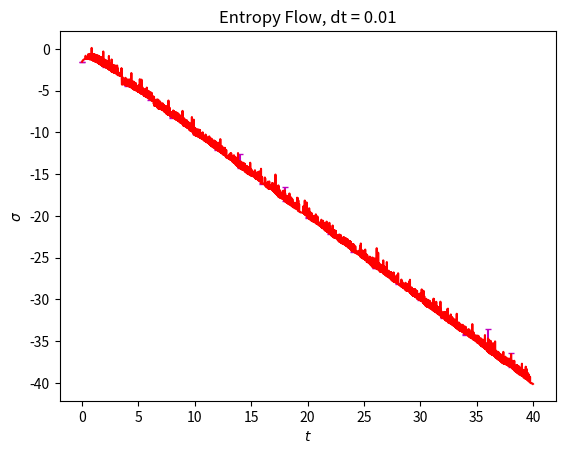

The matplotlib source for this figure:
import numpy as np
import matplotlib.pyplot as plt
from scipy.linalg import expm, sinm, cosm
import sys


# propogate forward in time
def propagate_forward(t, dt, state, down_jumps, up_jumps):
    
    random_one = np.random.uniform(0,1)
    
    state_1 = (I - j*H_eff*dt).dot(state) # phi(t+dt)
    dp = 1 - inner(state_1) # prob to jump

    # no jump
    if(random_one >= dp):
        no_jump_prefactor = (I-j*dt*H_eff)/(np.sqrt(1-dp))
        new_state = no_jump_prefactor.dot(state)
        
    # jump
    elif(random_one < dp):
        
        random_two = np.random.uniform(0, 1)
        
        dp_plus = (state.conj().T).dot(sigma_plus.dot(sigma_minus.dot(state)))
        dp_minus = (state.conj().T).dot(sigma_minus.dot(sigma_plus.dot(state)))
        
        dp_plus_normalised = dp_plus / (dp_plus + dp_minus)
        dp_minus_normalised = dp_minus / (dp_plus + dp_minus)
        
        # jump up
        if(random_two >= dp_plus_normalised):
            jump_up_prefactor = sigma_plus/np.sqrt(dp_minus/dt)
            new_state = jump_up_prefactor.dot(state)
            up_jumps += 1
            
        # jump down
        else:
            jump_down_prefactor = sigma_minus/np.sqrt(dp_plus/dt)
            new_state = jump_down_prefactor.dot(state)
            down_jumps += 1

    return(new_state, t+dt, down_jumps, up_jumps)

# calculate outer product
def outer(state1, state2):
  return(state1.dot(state2.conj().T))

# calculate inner product
def inner(state):
  return((state.conj().T).dot(state))

# calculate trace of a 2d array
def trace(matrix):
    
    trace = 0
    
    for i in range(len(matrix)):
        for j in range(len(matrix[0])):
                if(i == j):
                    trace += matrix[i][j]
                    
    return trace
    

def single_MC(initial_state, t):
    
    record_states = []  # blank array to record states
    record_time = []  # blank array to record time
    
    # record initial values
    record_states.append(initial_state)
    record_time.append(t)
    
    state = initial_state
    
    # initialise jump counts to 0
    up_jumps= 0
    down_jumps = 0
    
    # record jump counts at each step
    record_up_jumps = []
    record_down_jumps = []
    
    # append initial jump counts
    record_up_jumps.append(up_jumps)
    record_down_jumps.append(down_jumps)
    
    # propgate forward in time
    for i in range(int(tmax/dt)):
      
        # get new state and time
        (state, t, down_jumps, up_jumps) = propagate_forward(t, dt, state, down_jumps, up_jumps)
        
        # record jumps
        record_up_jumps.append(up_jumps)
        record_down_jumps.append(down_jumps)
                
        # normalise the states
        normalised_state = (1/np.linalg.norm(state))*state
    
        # record states
        record_states.append(normalised_state)
        record_time.append(t)
        
        # set the state to the normalised state
        state = normalised_state
    
    reduced_density_op_matrices = []  # blank array to store density ops at each step
    
    # calculate the density ops at each step
    for i in range(len(record_states)):
        reduced_density_op_matrices.append(outer(record_states[i], record_states[i]))
        
    population = []  # blank array to store population numbers
    
    # extract the population
    for i in range(len(reduced_density_op_matrices)):
        population.append((reduced_density_op_matrices[i])[0][0])
    
    population = np.real(np.delete(population, 0))

    # calculate von neumann entropy
    S = []  
    for i in range(1, len(reduced_density_op_matrices)):
        
        if(record_states[i].all() == e.all() or record_states[i].all() == g.all()):
            s2 = 0
        else:
            s2 = -trace(reduced_density_op_matrices[i].dot(np.log(reduced_density_op_matrices[i])))
            
        if(record_states[i-1].all() == e.all() or record_states[i-1].all() == g.all()):
            s1 = 0
        else:
            s1 = -trace(reduced_density_op_matrices[i-1].dot(np.log(reduced_density_op_matrices[i-1])))    
            
        t2 = record_time[i]
        t1 = record_time[i-1]
        
        S.append((s2-s1)/(t2-t1))   
                     
    # calculate entropy flux
    J = []
    for i in range(1, len(record_down_jumps)):
        J.append((little_omega/T)*((record_down_jumps[i] - record_up_jumps[i]) - 
                 (record_down_jumps[i - 1] - record_up_jumps[i - 1]))/record_time[i] - record_time[i - 1])
        
    # calculate total entropy flow
    sigma = []
    for i in range(len(S)):
        sigma.append(S[i] + J[i])
        
    # remove the oth time element
    record_time = np.delete(record_time, 0)
    
    return(population, np.real(sigma), record_time)
    

j = 1j  # imaginary unit

delta = 1  
epsilon = 0  # Detuning
gamma = delta / 6
little_omega = 1.602e-19
eta = np.sqrt(epsilon**2+delta**2)
k = 1.381e-23
T = 8000
alpha = 1/(12*np.pi)

if(epsilon != 0):
    theta = np.arctan(delta/epsilon)
else:
    theta = np.pi/2

cos= epsilon/eta
sin = epsilon/eta

# excited and ground states
e = np.array([[1],[0]])
g = np.array([[0],[1]])

# bosonic occupation number
N = 1/(np.exp(little_omega/(k*T)) - 1)

# Pauli matricies
sigma_plus = np.array([[0,1],[0,0]])
sigma_minus = np.array([[0,0],[1,0]])
sigma_x = np.array([[0,1],[1,0]])
sigma_y = np.array([[0, -j], [-j, 0]])
sigma_z = np.array([[1, 0], [0, -1]])
I = np.array([[1,0], [0,1]])

dt = 0.01  # stepsize
t = 0  # end time 
tmax = 40  # start time

number_of_traj = 100

# Hamiltonian
H_sys = (epsilon/2)*sigma_z + (delta/2)*sigma_x
H_eff = H_sys - j*gamma*N*sigma_minus.dot(sigma_plus) - j*gamma*(1 + N)*sigma_plus.dot(sigma_minus)

initial_state = g # set the initial states initial state

multiple_entropy = []
times = np.arange(t, tmax, dt)
# Do the MC for a single tragetory
for i in range(number_of_traj):
    (population, entropy_flow, time) = single_MC(initial_state, t)
    multiple_entropy.append(entropy_flow)


# calculate average pop
avg_entropy = np.mean(multiple_entropy, axis = 0)

# calculate error of average dist
std = np.std(multiple_entropy, axis = 0) / np.sqrt(number_of_traj)

# plot errorbar plot
plt.errorbar(times, avg_entropy, yerr = std, capsize = 2.5, errorevery = len(times)//20, ecolor = 'm',
             label = '%d trajectories' %number_of_traj, color = 'r')

plt.title('Entropy Flow, dt = %s' %dt)
plt.xlabel('$t$')
plt.ylabel('$\sigma$')
plt.show()